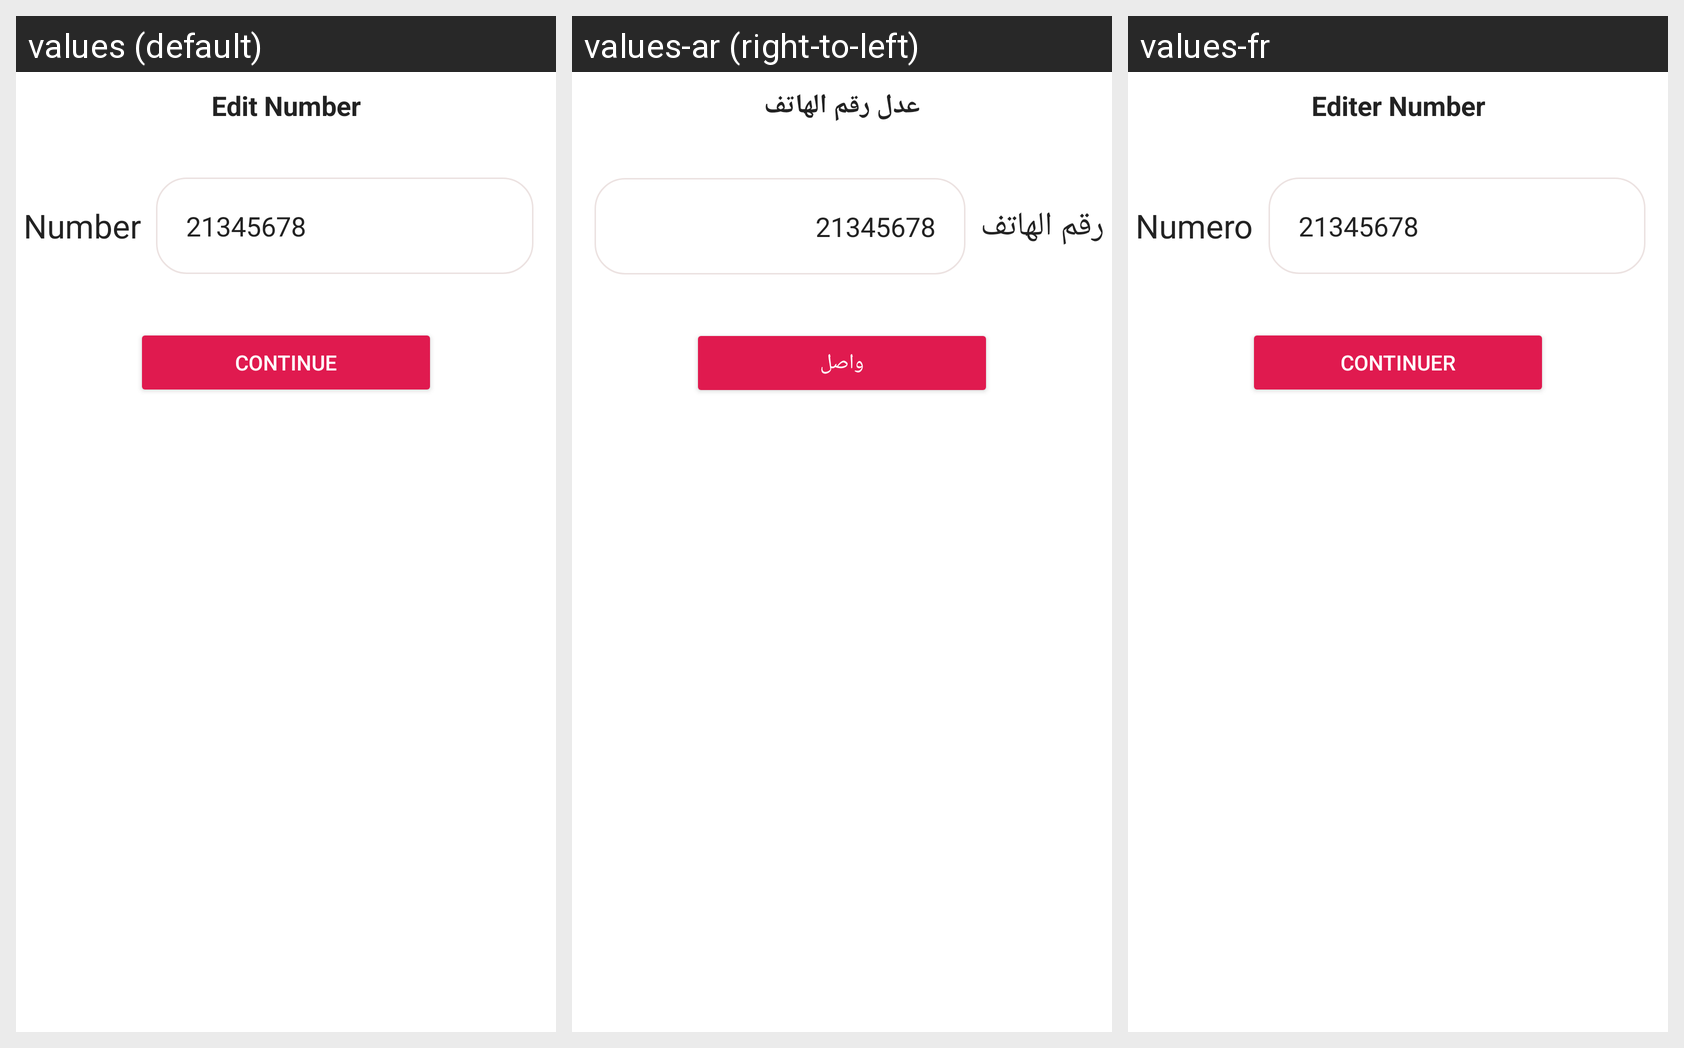

Translations of the strings shown on this Android screen, per locale in the grid:
Android screen res/layout/layout_edit_number_bottom_sheet.xml rendered under 3 locales, left to right: values (default), values-ar (right-to-left), values-fr. Device: Nexus 5 (rendered at 1080×1920; each locale shown at half size, 540×960, under a caption strip naming it); theme Theme.MyApplication.
Strings drawn on this screen, with the default value and each locale's value (text and hints the layout hard-codes, and strings that could not be matched under every locale, appear in the picture but are not listed):

edit_number
  values: Edit Number
  values-ar: عدل رقم الهاتف
  values-fr: Editer Number

number
  values: Number
  values-ar: رقم الهاتف
  values-fr: Numero

continuee
  values: Continue
  values-ar: واصل
  values-fr: Continuer
